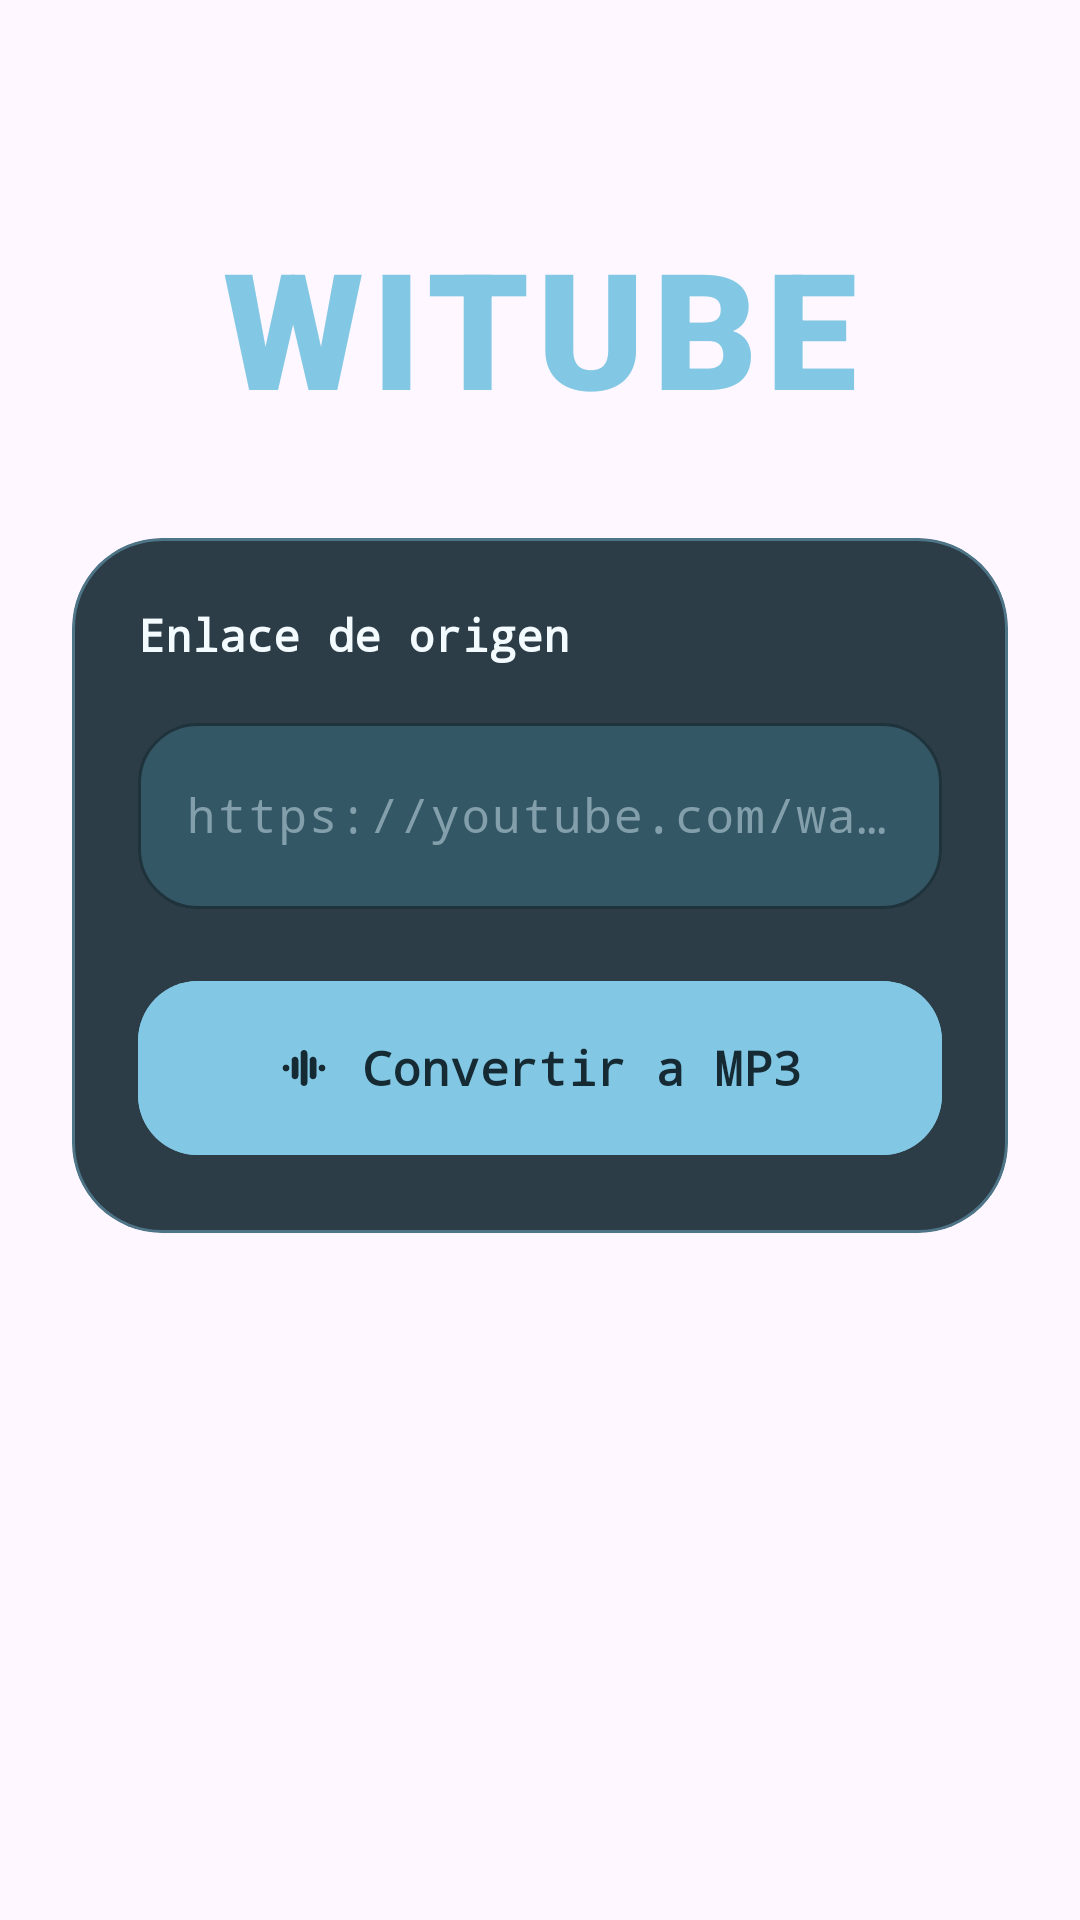

Android layout source for this screen:
<!-- AndroidManifest.xml: application theme Theme.Witube -->
<!-- res/layout/fragment_first.xml -->
<?xml version="1.0" encoding="utf-8"?>
<androidx.core.widget.NestedScrollView xmlns:android="http://schemas.android.com/apk/res/android"
    xmlns:app="http://schemas.android.com/apk/res-auto"
    xmlns:tools="http://schemas.android.com/tools"
    android:layout_width="match_parent"
    android:layout_height="match_parent"
    android:clipToPadding="false"
    android:fillViewport="true"
    android:paddingStart="24dp"
    android:paddingEnd="24dp"
    android:paddingBottom="28dp"
    tools:context=".FirstFragment">

    <androidx.constraintlayout.widget.ConstraintLayout
        android:layout_width="match_parent"
        android:layout_height="match_parent"
        android:minHeight="560dp">

        <TextView
            android:id="@+id/subtitleText"
            android:layout_width="0dp"
            android:layout_height="wrap_content"
            android:layout_marginTop="80dp"
            android:fontFamily="sans-serif-black"
            android:includeFontPadding="false"
            android:letterSpacing="0.05"
            android:text="@string/app_name"
            android:textAllCaps="true"
            android:textColor="@color/witube_accent"
            android:textSize="54sp"
            android:textStyle="bold"
            android:textAlignment="center"
            app:layout_constraintEnd_toEndOf="parent"
            app:layout_constraintHorizontal_bias="0.0"
            app:layout_constraintStart_toStartOf="parent"
            app:layout_constraintTop_toTopOf="parent" />

        <com.google.android.material.card.MaterialCardView
            android:id="@+id/converterCard"
            android:layout_width="0dp"
            android:layout_height="wrap_content"
            android:layout_marginTop="36dp"
            app:cardBackgroundColor="@color/witube_card"
            app:cardCornerRadius="30dp"
            app:cardElevation="0dp"
            app:layout_constraintEnd_toEndOf="parent"
            app:layout_constraintStart_toStartOf="parent"
            app:layout_constraintTop_toBottomOf="@id/subtitleText"
            app:strokeColor="@color/witube_card_stroke"
            app:strokeWidth="1dp">

            <LinearLayout
                android:layout_width="match_parent"
                android:layout_height="wrap_content"
                android:orientation="vertical"
                android:padding="22dp">

                <TextView
                    android:layout_width="wrap_content"
                    android:layout_height="wrap_content"
                    android:fontFamily="monospace"
                    android:text="@string/converter_input_label"
                    android:textColor="@color/witube_text_primary"
                    android:textSize="15sp"
                    android:textStyle="bold" />

                <com.google.android.material.textfield.TextInputLayout
                    android:id="@+id/urlInputLayout"
                    android:layout_width="match_parent"
                    android:layout_height="wrap_content"
                    android:layout_marginTop="14dp"
                    android:hint="@string/converter_input_hint"
                    android:textColorHint="@color/witube_text_muted"
                    app:boxBackgroundColor="@color/witube_field"
                    app:boxCornerRadiusBottomEnd="20dp"
                    app:boxCornerRadiusBottomStart="20dp"
                    app:boxCornerRadiusTopEnd="20dp"
                    app:boxCornerRadiusTopStart="20dp"
                    app:boxStrokeColor="@color/witube_accent"
                    app:endIconMode="clear_text"
                    app:hintTextColor="@color/witube_accent">

                    <com.google.android.material.textfield.TextInputEditText
                        android:id="@+id/urlEditText"
                        android:layout_width="match_parent"
                        android:layout_height="wrap_content"
                        android:imeOptions="actionDone"
                        android:fontFamily="monospace"
                        android:inputType="textUri"
                        android:maxLines="1"
                        android:minHeight="62dp"
                        android:singleLine="true"
                        android:textColor="@color/witube_text_primary"
                        android:textColorHint="@color/witube_text_muted" />

                </com.google.android.material.textfield.TextInputLayout>

                <com.google.android.material.button.MaterialButton
                    android:id="@+id/convertButton"
                    android:layout_width="match_parent"
                    android:layout_height="66dp"
                    android:layout_marginTop="20dp"
                    android:backgroundTint="@color/witube_accent"
                    android:fontFamily="monospace"
                    android:text="@string/converter_button"
                    android:textAllCaps="false"
                    android:textColor="@color/witube_button_text"
                    android:textSize="16sp"
                    android:textStyle="bold"
                    app:cornerRadius="20dp"
                    app:icon="@drawable/ic_audio_wave"
                    app:iconGravity="textStart"
                    app:iconPadding="10dp"
                    app:iconTint="@color/witube_button_text" />

                <com.google.android.material.progressindicator.LinearProgressIndicator
                    android:id="@+id/conversionProgress"
                    android:layout_width="match_parent"
                    android:layout_height="wrap_content"
                    android:layout_marginTop="18dp"
                    android:indeterminate="true"
                    android:visibility="gone"
                    app:indicatorColor="@color/witube_accent"
                    app:trackColor="#33345766"
                    app:trackCornerRadius="999dp"
                    app:trackThickness="6dp"
                    tools:visibility="visible" />

            </LinearLayout>

        </com.google.android.material.card.MaterialCardView>

    </androidx.constraintlayout.widget.ConstraintLayout>
</androidx.core.widget.NestedScrollView>
<!-- resources referenced by this layout -->
<resources>
  <color name="witube_accent">#82C8E5</color>
  <color name="witube_button_text">#162A33</color>
  <color name="witube_card">#E6162A33</color>
  <color name="witube_card_stroke">#6682C8E5</color>
  <color name="witube_field">#345766</color>
  <color name="witube_text_muted">#829FAB</color>
  <color name="witube_text_primary">#F3FBFF</color>
  <!-- drawable ic_audio_wave (drawable) -->
  <?xml version="1.0" encoding="utf-8"?>
  <vector xmlns:android="http://schemas.android.com/apk/res/android"
      android:width="24dp"
      android:height="24dp"
      android:viewportWidth="24"
      android:viewportHeight="24">
      <path
          android:fillColor="@android:color/white"
          android:pathData="M4,10.5C4.83,10.5 5.5,11.17 5.5,12V12C5.5,12.83 4.83,13.5 4,13.5C3.17,13.5 2.5,12.83 2.5,12V12C2.5,11.17 3.17,10.5 4,10.5ZM8,7C8.83,7 9.5,7.67 9.5,8.5V15.5C9.5,16.33 8.83,17 8,17C7.17,17 6.5,16.33 6.5,15.5V8.5C6.5,7.67 7.17,7 8,7ZM12,4C12.83,4 13.5,4.67 13.5,5.5V18.5C13.5,19.33 12.83,20 12,20C11.17,20 10.5,19.33 10.5,18.5V5.5C10.5,4.67 11.17,4 12,4ZM16,7C16.83,7 17.5,7.67 17.5,8.5V15.5C17.5,16.33 16.83,17 16,17C15.17,17 14.5,16.33 14.5,15.5V8.5C14.5,7.67 15.17,7 16,7ZM20,10.5C20.83,10.5 21.5,11.17 21.5,12V12C21.5,12.83 20.83,13.5 20,13.5C19.17,13.5 18.5,12.83 18.5,12V12C18.5,11.17 19.17,10.5 20,10.5Z" />
  </vector>
  <string name="app_name">Witube</string>
  <string name="converter_button">Convertir a MP3</string>
  <string name="converter_input_hint">https://youtube.com/watch?v=...</string>
  <string name="converter_input_label">Enlace de origen</string>
  <style name="Theme.Witube" parent="Base.Theme.Witube" />
  <style name="Base.Theme.Witube" parent="Theme.Material3.DayNight.NoActionBar">
          
          
      </style>
</resources>
